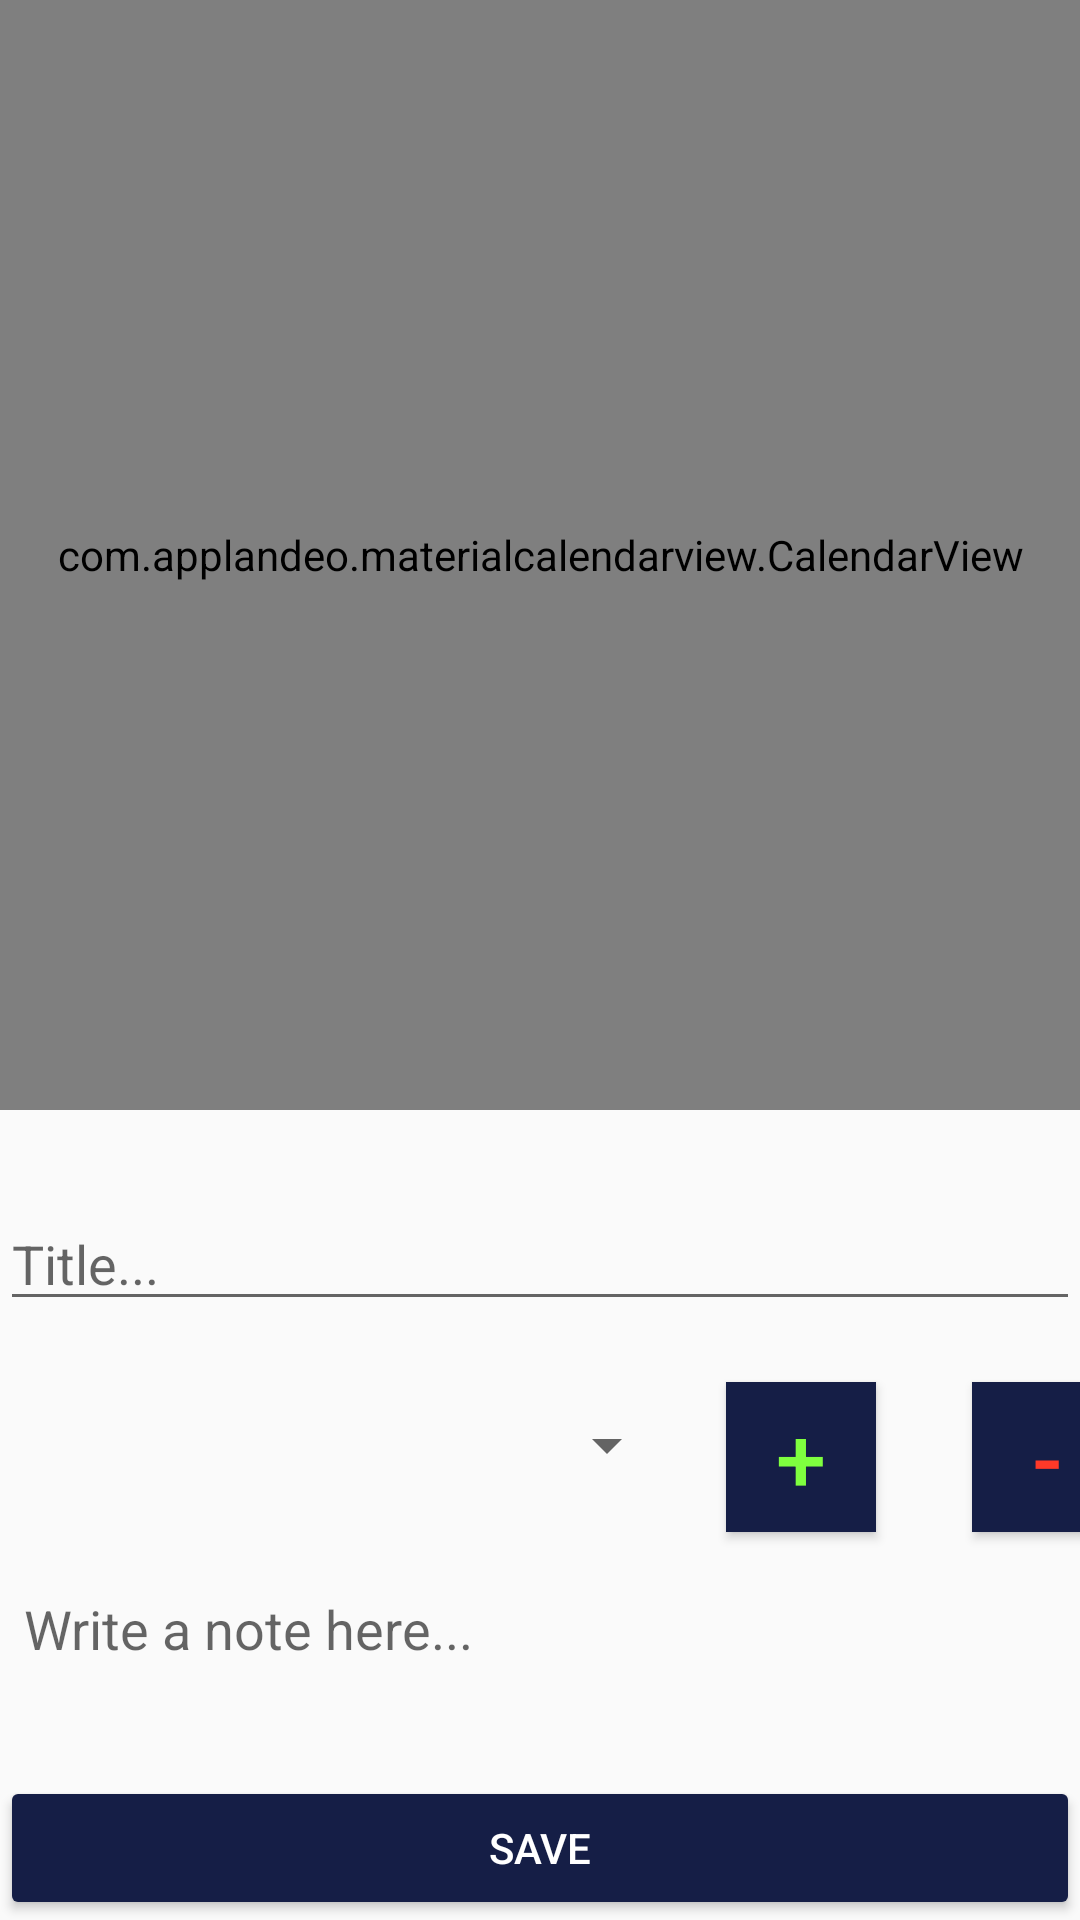

Here is an Android app screen rendered from its layout file. Give the layout XML and the strings, colors and styles it references.
<!-- AndroidManifest.xml: application theme AppTheme -->
<!-- res/layout/add_note_activity.xml -->
<?xml version="1.0" encoding="utf-8"?>
<ScrollView
    xmlns:android="http://schemas.android.com/apk/res/android"
    xmlns:app="http://schemas.android.com/apk/res-auto"
    xmlns:tools="http://schemas.android.com/tools"
    android:layout_width="fill_parent"
    android:layout_height="fill_parent"
    android:fillViewport="true">
    <android.support.constraint.ConstraintLayout
        android:layout_width="match_parent"
        android:layout_height="match_parent">
        <com.applandeo.materialcalendarview.CalendarView
            android:id="@+id/datePicker"
            android:layout_width="0dp"
            android:layout_height="370dp"
            app:datePicker="true"
            app:headerColor="@color/colorPrimary"
            app:layout_constraintLeft_toLeftOf="parent"
            app:layout_constraintRight_toRightOf="parent"
            app:layout_constraintTop_toTopOf="parent"
            app:selectionColor="@color/colorAccent"
            app:todayLabelColor="@color/colorPrimaryDark" />
        <android.support.v7.widget.AppCompatButton
            android:id="@+id/addNoteButton"
            android:layout_width="0dp"
            android:layout_height="wrap_content"
            android:text="save"
            android:textColor="@android:color/white"
            app:backgroundTint="@color/colorAccent"
            app:layout_constraintLeft_toLeftOf="parent"
            app:layout_constraintRight_toRightOf="parent"
            app:layout_constraintBottom_toBottomOf="parent"/>
        <EditText
            android:id="@+id/noteEditText"
            android:layout_width="0dp"
            android:layout_height="wrap_content"
            android:layout_margin="8dp"
            android:background="@null"
            android:gravity="top"
            android:hint="Write a note here..."
            app:layout_constraintBottom_toTopOf="@id/addNoteButton"
            app:layout_constraintLeft_toLeftOf="parent"
            app:layout_constraintRight_toRightOf="parent"
            app:layout_constraintTop_toBottomOf="@id/spinner" />
        <EditText
            android:id="@+id/editText"
            android:layout_width="0dp"
            android:layout_height="wrap_content"
            android:ems="10"
            android:hint="Title..."
            android:inputType="text|textPersonName"
            app:layout_constraintBottom_toTopOf="@id/spinner"
            app:layout_constraintLeft_toLeftOf="parent"
            app:layout_constraintRight_toRightOf="parent"
            app:layout_constraintTop_toBottomOf="@id/datePicker" />
        <Spinner
            android:id="@+id/spinner"
            android:layout_width="240dp"
            android:layout_height="wrap_content"
            android:spinnerMode="dropdown"
            android:layout_marginLeft="16dp"
            android:layout_marginTop="16dp"
            android:layout_marginBottom="16dp"
            app:layout_constraintBottom_toBottomOf="@id/noteEditText"
            app:layout_constraintLeft_toLeftOf="parent"
            app:layout_constraintRight_toLeftOf="@+id/addTagButton"
            app:layout_constraintTop_toBottomOf="@id/editText" />
        <Button
            android:id="@+id/addTagButton"
            android:layout_width="50dp"
            android:layout_height="50dp"
            android:layout_marginEnd="16dp"
            android:layout_marginStart="16dp"
            android:layout_marginTop="16dp"
            android:layout_marginBottom="16dp"
            android:background="@color/colorAccent"
            android:text="+"
            android:textSize="30sp"
            android:textColor="@color/addColor"
            app:layout_constraintStart_toEndOf="@+id/spinner"
            app:layout_constraintEnd_toStartOf="@+id/removeTagButton"
            app:layout_constraintTop_toBottomOf="@id/editText"
            app:layout_constraintBottom_toTopOf="@id/noteEditText"/>
        <Button
            android:id="@+id/removeTagButton"
            android:layout_width="50dp"
            android:layout_height="50dp"
            android:layout_marginEnd="16dp"
            android:layout_marginStart="16dp"
            android:layout_marginTop="16dp"
            android:layout_marginBottom="16dp"
            android:background="@color/colorAccent"
            android:text="-"
            android:textSize="30sp"
            android:textColor="@color/removeColor"
            app:layout_constraintEnd_toEndOf="parent"
            app:layout_constraintStart_toEndOf="@+id/addTagButton"
            app:layout_constraintTop_toBottomOf="@id/editText"
            app:layout_constraintBottom_toTopOf="@id/noteEditText"/>
    </android.support.constraint.ConstraintLayout>
</ScrollView>
<!-- resources referenced by this layout -->
<resources>
  <color name="addColor">#7fff3f</color>
  <color name="colorAccent">#151e46</color>
  <color name="colorPrimary">#151e46</color>
  <color name="colorPrimaryDark">#151e46</color>
  <color name="removeColor">#ff3928</color>
  <style name="AppTheme" parent="Theme.AppCompat.Light.DarkActionBar">
          
          <item name="colorPrimary">@color/colorPrimary</item>
          <item name="colorPrimaryDark">@color/colorPrimaryDark</item>
          <item name="colorAccent">@color/colorAccent</item>
      </style>
</resources>
